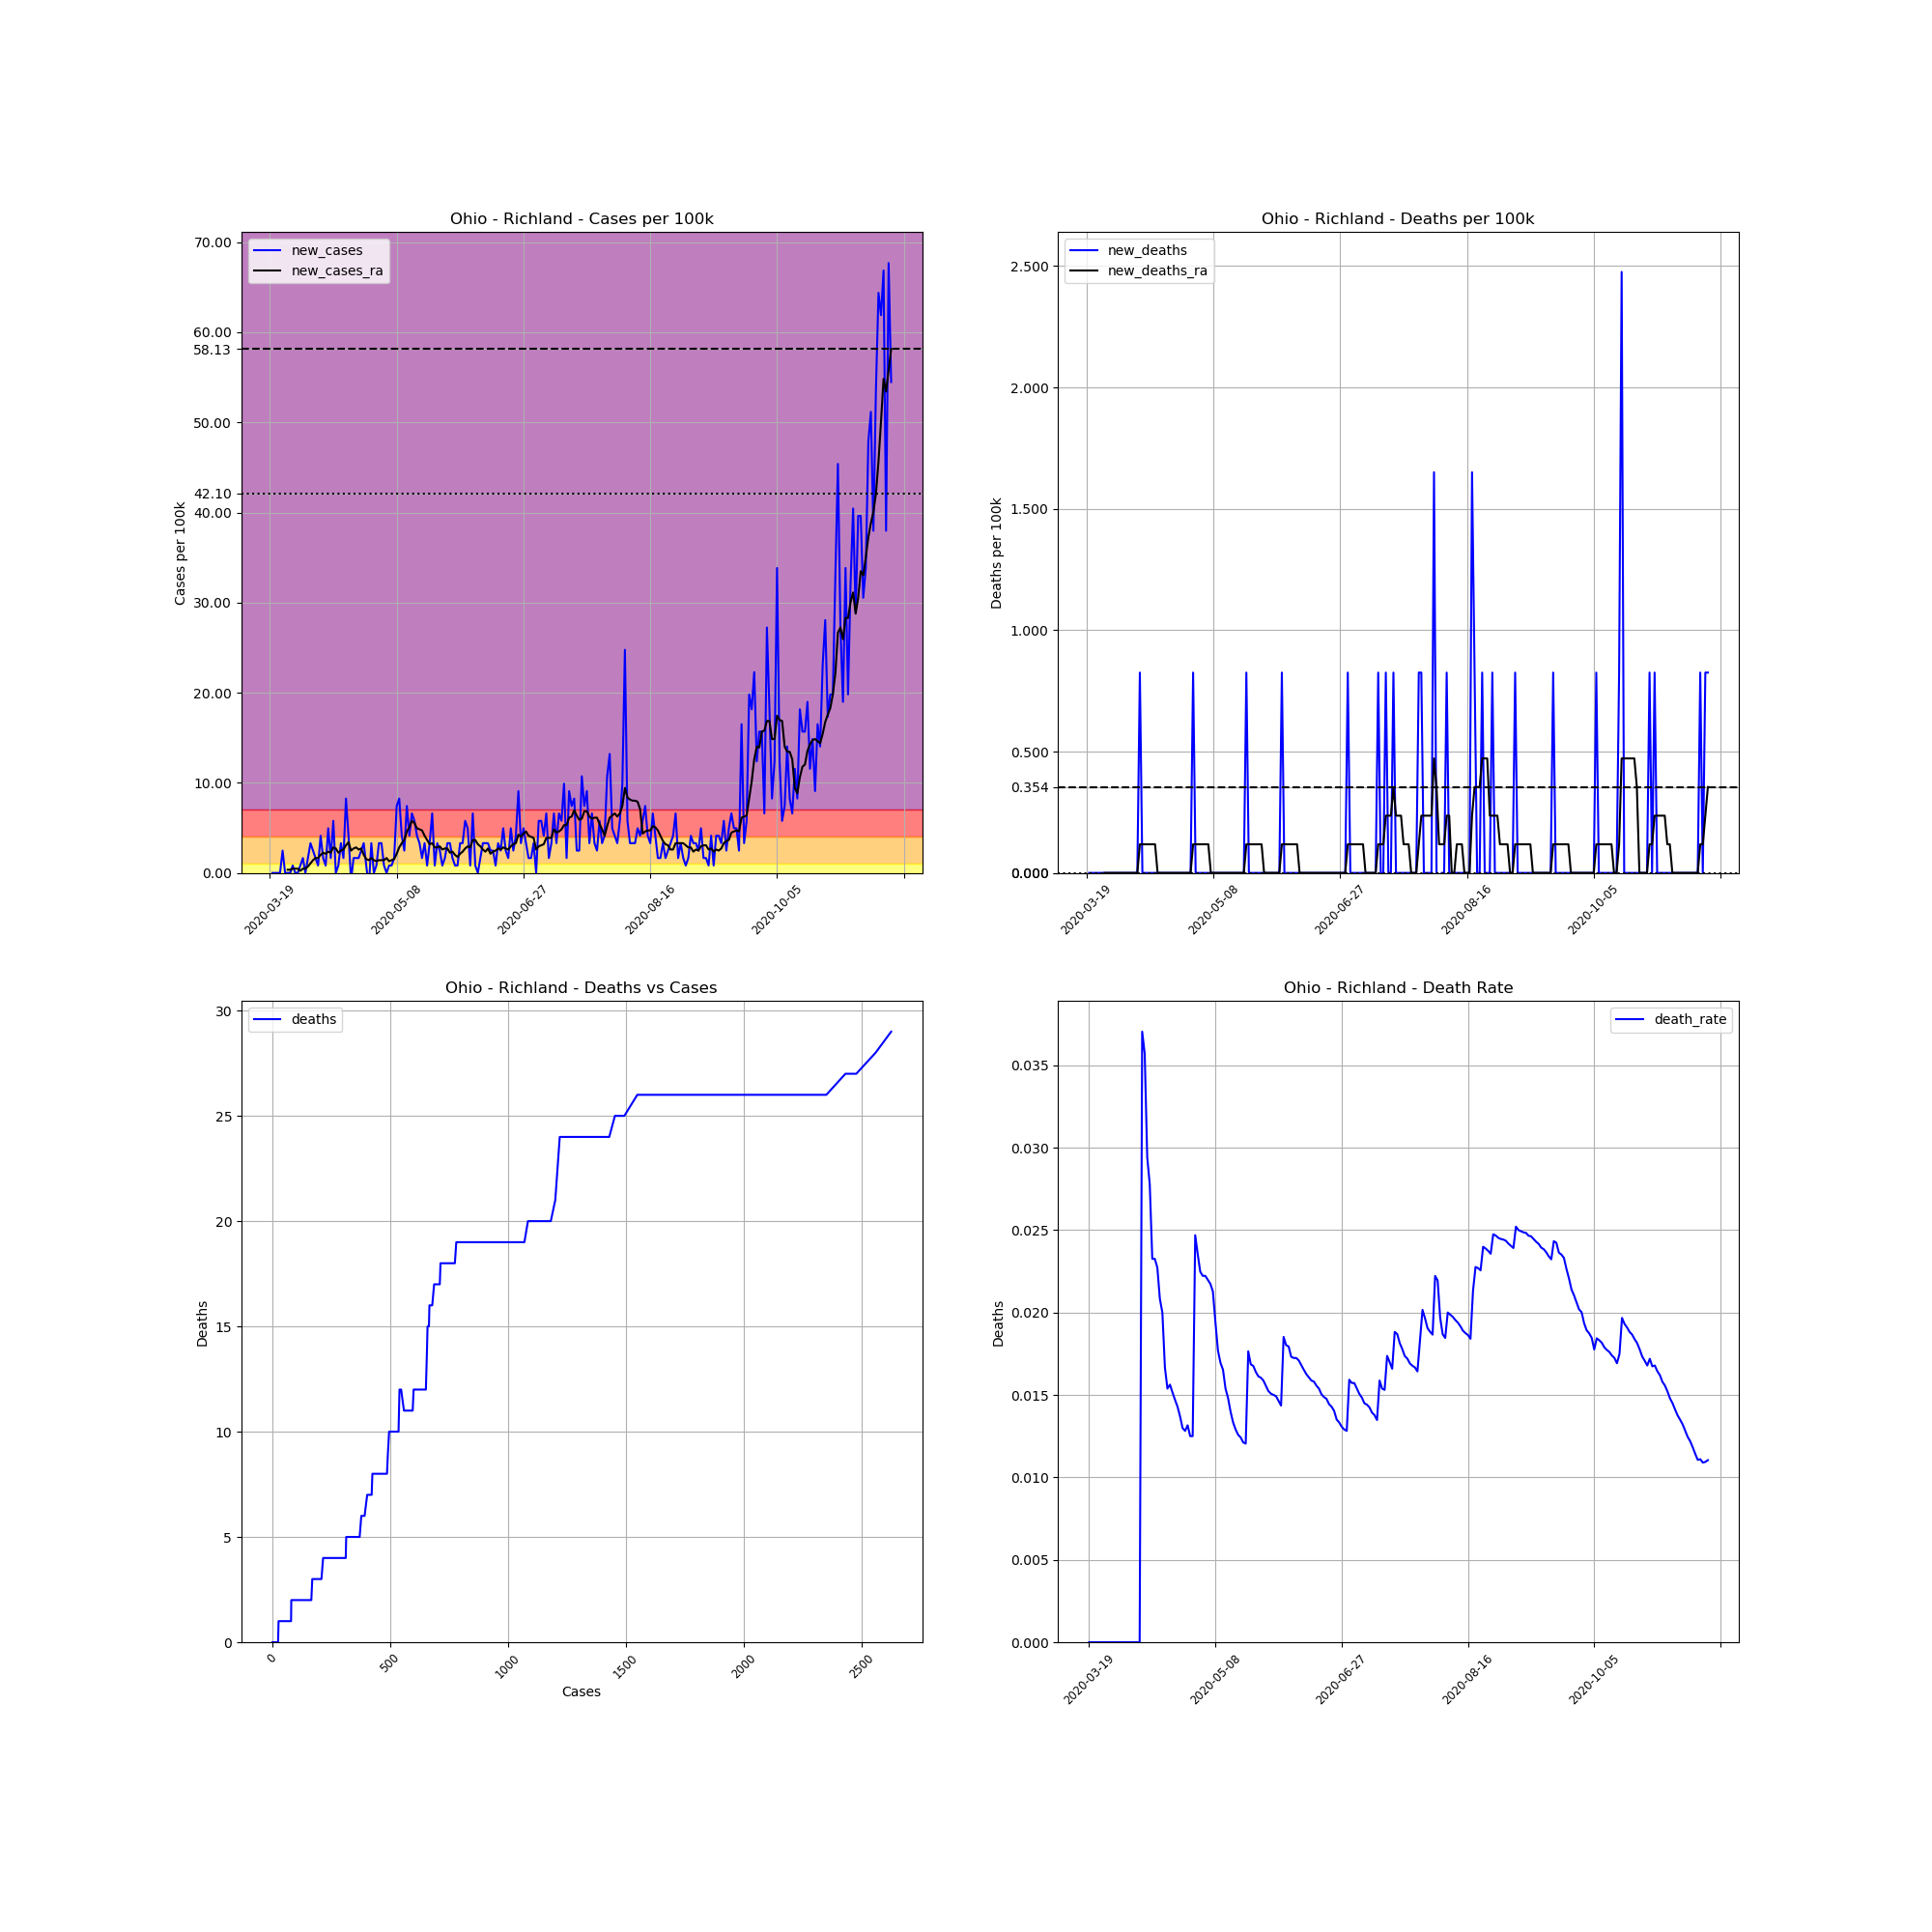

The file beside this chart, header and first rows:
, date, county, state, fips, cases, deaths, COUNTY, STNAME, CTYNAME, POPESTIMATE2019, cases_per_100k, deaths_per_100k, death_rate, new_cases, new_deaths, new_cases_ra, new_deaths_ra
181694, 2020-03-19, Richland, Ohio, 39139, 1, 0, 139, Ohio, Richland, 121154, 0.8254, 0.0, 0.0, , , , 
181695, 2020-03-20, Richland, Ohio, 39139, 1, 0, 139, Ohio, Richland, 121154, 0.8254, 0.0, 0.0, 0.0, 0.0, , 
181696, 2020-03-21, Richland, Ohio, 39139, 1, 0, 139, Ohio, Richland, 121154, 0.8254, 0.0, 0.0, 0.0, 0.0, , 
181697, 2020-03-22, Richland, Ohio, 39139, 1, 0, 139, Ohio, Richland, 121154, 0.8254, 0.0, 0.0, 0.0, 0.0, , 
181698, 2020-03-23, Richland, Ohio, 39139, 1, 0, 139, Ohio, Richland, 121154, 0.8254, 0.0, 0.0, 0.0, 0.0, , 
181699, 2020-03-24, Richland, Ohio, 39139, 4, 0, 139, Ohio, Richland, 121154, 3.302, 0.0, 0.0, 2.476, 0.0, , 
181700, 2020-03-25, Richland, Ohio, 39139, 4, 0, 139, Ohio, Richland, 121154, 3.302, 0.0, 0.0, 0.0, 0.0, , 
181701, 2020-03-26, Richland, Ohio, 39139, 4, 0, 139, Ohio, Richland, 121154, 3.302, 0.0, 0.0, 0.0, 0.0, 0.3537, 0.0
181702, 2020-03-27, Richland, Ohio, 39139, 4, 0, 139, Ohio, Richland, 121154, 3.302, 0.0, 0.0, 0.0, 0.0, 0.3537, 0.0
181703, 2020-03-28, Richland, Ohio, 39139, 5, 0, 139, Ohio, Richland, 121154, 4.127, 0.0, 0.0, 0.8254, 0.0, 0.4717, 0.0
181704, 2020-03-29, Richland, Ohio, 39139, 5, 0, 139, Ohio, Richland, 121154, 4.127, 0.0, 0.0, 0.0, 0.0, 0.4717, 0.0
181705, 2020-03-30, Richland, Ohio, 39139, 5, 0, 139, Ohio, Richland, 121154, 4.127, 0.0, 0.0, 0.0, 0.0, 0.4717, 0.0
181706, 2020-03-31, Richland, Ohio, 39139, 6, 0, 139, Ohio, Richland, 121154, 4.952, 0.0, 0.0, 0.8254, 0.0, 0.2358, 0.0
181707, 2020-04-01, Richland, Ohio, 39139, 8, 0, 139, Ohio, Richland, 121154, 6.603, 0.0, 0.0, 1.651, 0.0, 0.4717, 0.0
181708, 2020-04-02, Richland, Ohio, 39139, 8, 0, 139, Ohio, Richland, 121154, 6.603, 0.0, 0.0, 0.0, 0.0, 0.4717, 0.0
181709, 2020-04-03, Richland, Ohio, 39139, 10, 0, 139, Ohio, Richland, 121154, 8.254, 0.0, 0.0, 1.651, 0.0, 0.7075, 0.0
181710, 2020-04-04, Richland, Ohio, 39139, 14, 0, 139, Ohio, Richland, 121154, 11.56, 0.0, 0.0, 3.302, 0.0, 1.061, 0.0
181711, 2020-04-05, Richland, Ohio, 39139, 17, 0, 139, Ohio, Richland, 121154, 14.03, 0.0, 0.0, 2.476, 0.0, 1.415, 0.0
181712, 2020-04-06, Richland, Ohio, 39139, 19, 0, 139, Ohio, Richland, 121154, 15.68, 0.0, 0.0, 1.651, 0.0, 1.651, 0.0
181713, 2020-04-07, Richland, Ohio, 39139, 20, 0, 139, Ohio, Richland, 121154, 16.51, 0.0, 0.0, 0.8254, 0.0, 1.651, 0.0
181714, 2020-04-08, Richland, Ohio, 39139, 25, 0, 139, Ohio, Richland, 121154, 20.63, 0.0, 0.0, 4.127, 0.0, 2.005, 0.0
181715, 2020-04-09, Richland, Ohio, 39139, 27, 1, 139, Ohio, Richland, 121154, 22.29, 0.8254, 0.03704, 1.651, 0.8254, 2.24, 0.1179
181716, 2020-04-10, Richland, Ohio, 39139, 28, 1, 139, Ohio, Richland, 121154, 23.11, 0.8254, 0.03571, 0.8254, 0.0, 2.122, 0.1179
181717, 2020-04-11, Richland, Ohio, 39139, 34, 1, 139, Ohio, Richland, 121154, 28.06, 0.8254, 0.02941, 4.952, 0.0, 2.358, 0.1179
181718, 2020-04-12, Richland, Ohio, 39139, 36, 1, 139, Ohio, Richland, 121154, 29.71, 0.8254, 0.02778, 1.651, 0.0, 2.24, 0.1179
181719, 2020-04-13, Richland, Ohio, 39139, 43, 1, 139, Ohio, Richland, 121154, 35.49, 0.8254, 0.02326, 5.778, 0.0, 2.83, 0.1179
181720, 2020-04-14, Richland, Ohio, 39139, 43, 1, 139, Ohio, Richland, 121154, 35.49, 0.8254, 0.02326, 0.0, 0.0, 2.712, 0.1179
181721, 2020-04-15, Richland, Ohio, 39139, 44, 1, 139, Ohio, Richland, 121154, 36.32, 0.8254, 0.02273, 0.8254, 0.0, 2.24, 0.1179
181722, 2020-04-16, Richland, Ohio, 39139, 48, 1, 139, Ohio, Richland, 121154, 39.62, 0.8254, 0.02083, 3.302, 0.0, 2.476, 0.0
181723, 2020-04-17, Richland, Ohio, 39139, 50, 1, 139, Ohio, Richland, 121154, 41.27, 0.8254, 0.02, 1.651, 0.0, 2.594, 0.0
181724, 2020-04-18, Richland, Ohio, 39139, 60, 1, 139, Ohio, Richland, 121154, 49.52, 0.8254, 0.01667, 8.254, 0.0, 3.066, 0.0
181725, 2020-04-19, Richland, Ohio, 39139, 65, 1, 139, Ohio, Richland, 121154, 53.65, 0.8254, 0.01538, 4.127, 0.0, 3.419, 0.0
181726, 2020-04-20, Richland, Ohio, 39139, 64, 1, 139, Ohio, Richland, 121154, 52.83, 0.8254, 0.01562, -0.8254, 0.0, 2.476, 0.0
181727, 2020-04-21, Richland, Ohio, 39139, 66, 1, 139, Ohio, Richland, 121154, 54.48, 0.8254, 0.01515, 1.651, 0.0, 2.712, 0.0
181728, 2020-04-22, Richland, Ohio, 39139, 68, 1, 139, Ohio, Richland, 121154, 56.13, 0.8254, 0.01471, 1.651, 0.0, 2.83, 0.0
181729, 2020-04-23, Richland, Ohio, 39139, 70, 1, 139, Ohio, Richland, 121154, 57.78, 0.8254, 0.01429, 1.651, 0.0, 2.594, 0.0
181730, 2020-04-24, Richland, Ohio, 39139, 73, 1, 139, Ohio, Richland, 121154, 60.25, 0.8254, 0.0137, 2.476, 0.0, 2.712, 0.0
181731, 2020-04-25, Richland, Ohio, 39139, 77, 1, 139, Ohio, Richland, 121154, 63.56, 0.8254, 0.01299, 3.302, 0.0, 2.005, 0.0
181732, 2020-04-26, Richland, Ohio, 39139, 78, 1, 139, Ohio, Richland, 121154, 64.38, 0.8254, 0.01282, 0.8254, 0.0, 1.533, 0.0
181733, 2020-04-27, Richland, Ohio, 39139, 76, 1, 139, Ohio, Richland, 121154, 62.73, 0.8254, 0.01316, -1.651, 0.0, 1.415, 0.0
181734, 2020-04-28, Richland, Ohio, 39139, 80, 1, 139, Ohio, Richland, 121154, 66.03, 0.8254, 0.0125, 3.302, 0.0, 1.651, 0.0
181735, 2020-04-29, Richland, Ohio, 39139, 80, 1, 139, Ohio, Richland, 121154, 66.03, 0.8254, 0.0125, 0.0, 0.0, 1.415, 0.0
181736, 2020-04-30, Richland, Ohio, 39139, 81, 2, 139, Ohio, Richland, 121154, 66.86, 1.651, 0.02469, 0.8254, 0.8254, 1.297, 0.1179
181737, 2020-05-01, Richland, Ohio, 39139, 85, 2, 139, Ohio, Richland, 121154, 70.16, 1.651, 0.02353, 3.302, 0.0, 1.415, 0.1179
181738, 2020-05-02, Richland, Ohio, 39139, 89, 2, 139, Ohio, Richland, 121154, 73.46, 1.651, 0.02247, 3.302, 0.0, 1.415, 0.1179
181739, 2020-05-03, Richland, Ohio, 39139, 90, 2, 139, Ohio, Richland, 121154, 74.29, 1.651, 0.02222, 0.8254, 0.0, 1.415, 0.1179
181740, 2020-05-04, Richland, Ohio, 39139, 90, 2, 139, Ohio, Richland, 121154, 74.29, 1.651, 0.02222, 0.0, 0.0, 1.651, 0.1179
181741, 2020-05-05, Richland, Ohio, 39139, 91, 2, 139, Ohio, Richland, 121154, 75.11, 1.651, 0.02198, 0.8254, 0.0, 1.297, 0.1179
181742, 2020-05-06, Richland, Ohio, 39139, 92, 2, 139, Ohio, Richland, 121154, 75.94, 1.651, 0.02174, 0.8254, 0.0, 1.415, 0.1179
181743, 2020-05-07, Richland, Ohio, 39139, 94, 2, 139, Ohio, Richland, 121154, 77.59, 1.651, 0.02128, 1.651, 0.0, 1.533, 0.0
181744, 2020-05-08, Richland, Ohio, 39139, 103, 2, 139, Ohio, Richland, 121154, 85.02, 1.651, 0.01942, 7.429, 0.0, 2.122, 0.0
181745, 2020-05-09, Richland, Ohio, 39139, 113, 2, 139, Ohio, Richland, 121154, 93.27, 1.651, 0.0177, 8.254, 0.0, 2.83, 0.0
181746, 2020-05-10, Richland, Ohio, 39139, 118, 2, 139, Ohio, Richland, 121154, 97.4, 1.651, 0.01695, 4.127, 0.0, 3.302, 0.0
181747, 2020-05-11, Richland, Ohio, 39139, 121, 2, 139, Ohio, Richland, 121154, 99.87, 1.651, 0.01653, 2.476, 0.0, 3.655, 0.0
181748, 2020-05-12, Richland, Ohio, 39139, 130, 2, 139, Ohio, Richland, 121154, 107.3, 1.651, 0.01538, 7.429, 0.0, 4.599, 0.0
181749, 2020-05-13, Richland, Ohio, 39139, 135, 2, 139, Ohio, Richland, 121154, 111.4, 1.651, 0.01481, 4.127, 0.0, 5.07, 0.0
181750, 2020-05-14, Richland, Ohio, 39139, 143, 2, 139, Ohio, Richland, 121154, 118, 1.651, 0.01399, 6.603, 0.0, 5.778, 0.0
181751, 2020-05-15, Richland, Ohio, 39139, 150, 2, 139, Ohio, Richland, 121154, 123.8, 1.651, 0.01333, 5.778, 0.0, 5.542, 0.0
181752, 2020-05-16, Richland, Ohio, 39139, 155, 2, 139, Ohio, Richland, 121154, 127.9, 1.651, 0.0129, 4.127, 0.0, 4.952, 0.0
181753, 2020-05-17, Richland, Ohio, 39139, 159, 2, 139, Ohio, Richland, 121154, 131.2, 1.651, 0.01258, 3.302, 0.0, 4.834, 0.0
... 186 more rows
